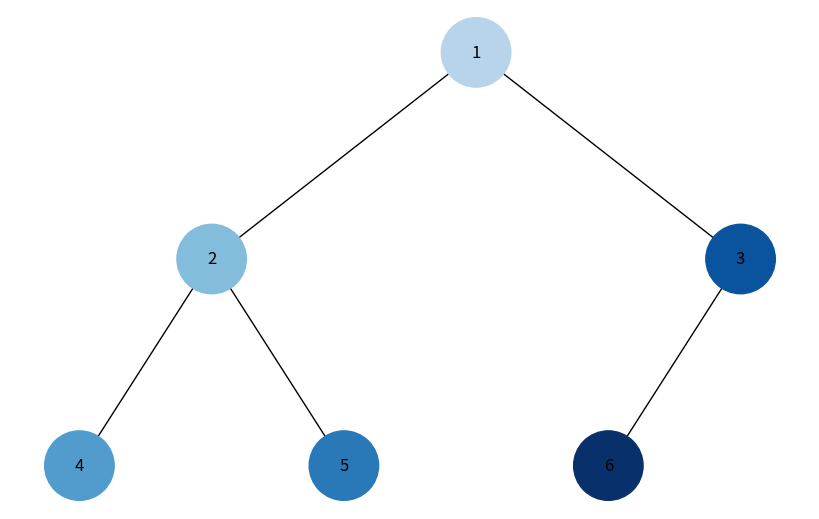
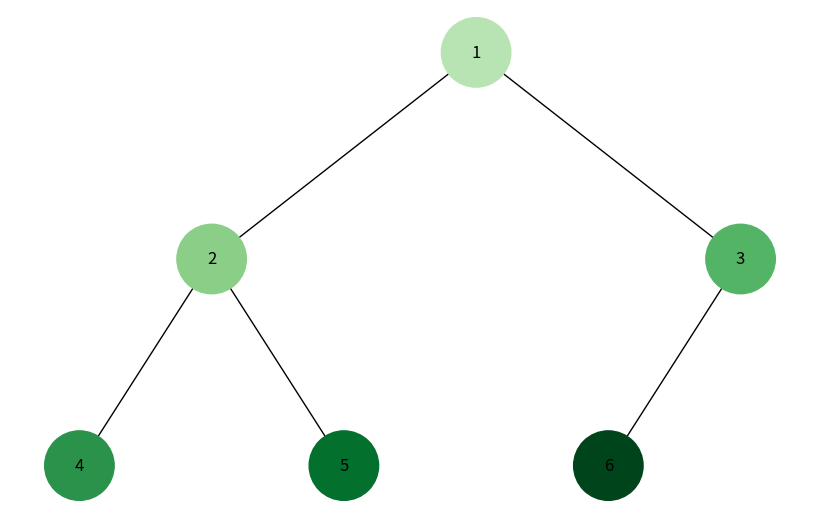

Reproduce these figures in Python, in order.
import uuid
import networkx as nx
import matplotlib.pyplot as plt
from collections import deque
import matplotlib.colors as mcolors
import numpy as np

class Node:
    def __init__(self, key):
        self.left = None
        self.right = None
        self.val = key
        self.id = str(uuid.uuid4())

def add_edges(graph, node, pos, x=0, y=0, layer=1):
    if node:
        graph.add_node(node.id, label=node.val)
        pos[node.id] = (x, y)
        if node.left:
            graph.add_edge(node.id, node.left.id)
            l = x - 1 / 2 ** layer
            pos[node.left.id] = (l, y - 1)
            add_edges(graph, node.left, pos, x=l, y=y - 1, layer=layer + 1)
        if node.right:
            graph.add_edge(node.id, node.right.id)
            r = x + 1 / 2 ** layer
            pos[node.right.id] = (r, y - 1)
            add_edges(graph, node.right, pos, x=r, y=y - 1, layer=layer + 1)

def dfs_visit(node, order, order_dict):
    if node:
        order.append(node.id)
        order_dict[node.id] = len(order)
        dfs_visit(node.left, order, order_dict)
        dfs_visit(node.right, order, order_dict)

def bfs_visit(root, order, order_dict):
    queue = deque([root])
    while queue:
        node = queue.popleft()
        if node:
            order.append(node.id)
            order_dict[node.id] = len(order)
            queue.append(node.left)
            queue.append(node.right)

def draw_tree(tree_root, pos, colors, labels):
    plt.figure(figsize=(8, 5))
    nx.draw(tree_root, pos=pos, labels=labels, arrows=False, node_size=2500, node_color=colors)
    plt.show()

def visualize_tree_traversal(tree_root):
    tree = nx.DiGraph()
    pos = {}
    add_edges(tree, tree_root, pos, 0, 0)
    
    labels = {node: tree.nodes[node]['label'] for node in tree.nodes}

    # DFS Visualization
    dfs_order = []
    dfs_dict = {}
    dfs_visit(tree_root, dfs_order, dfs_dict)
    dfs_colors = [mcolors.to_hex(c) for c in plt.cm.Blues(np.linspace(0.3, 1, len(dfs_order)))]
    dfs_color_map = {node: dfs_colors[dfs_dict[node] - 1] for node in dfs_order}
    draw_tree(tree, pos, [dfs_color_map[node] for node in tree.nodes], labels)

    # BFS Visualization
    bfs_order = []
    bfs_dict = {}
    bfs_visit(tree_root, bfs_order, bfs_dict)
    bfs_colors = [mcolors.to_hex(c) for c in plt.cm.Greens(np.linspace(0.3, 1, len(bfs_order)))]
    bfs_color_map = {node: bfs_colors[bfs_dict[node] - 1] for node in bfs_order}
    draw_tree(tree, pos, [bfs_color_map[node] for node in tree.nodes], labels)

# Створення та візуалізація дерева
root = Node(1)
root.left = Node(2)
root.right = Node(3)
root.left.left = Node(4)
root.left.right = Node(5)
root.right.left = Node(6)

visualize_tree_traversal(root)
